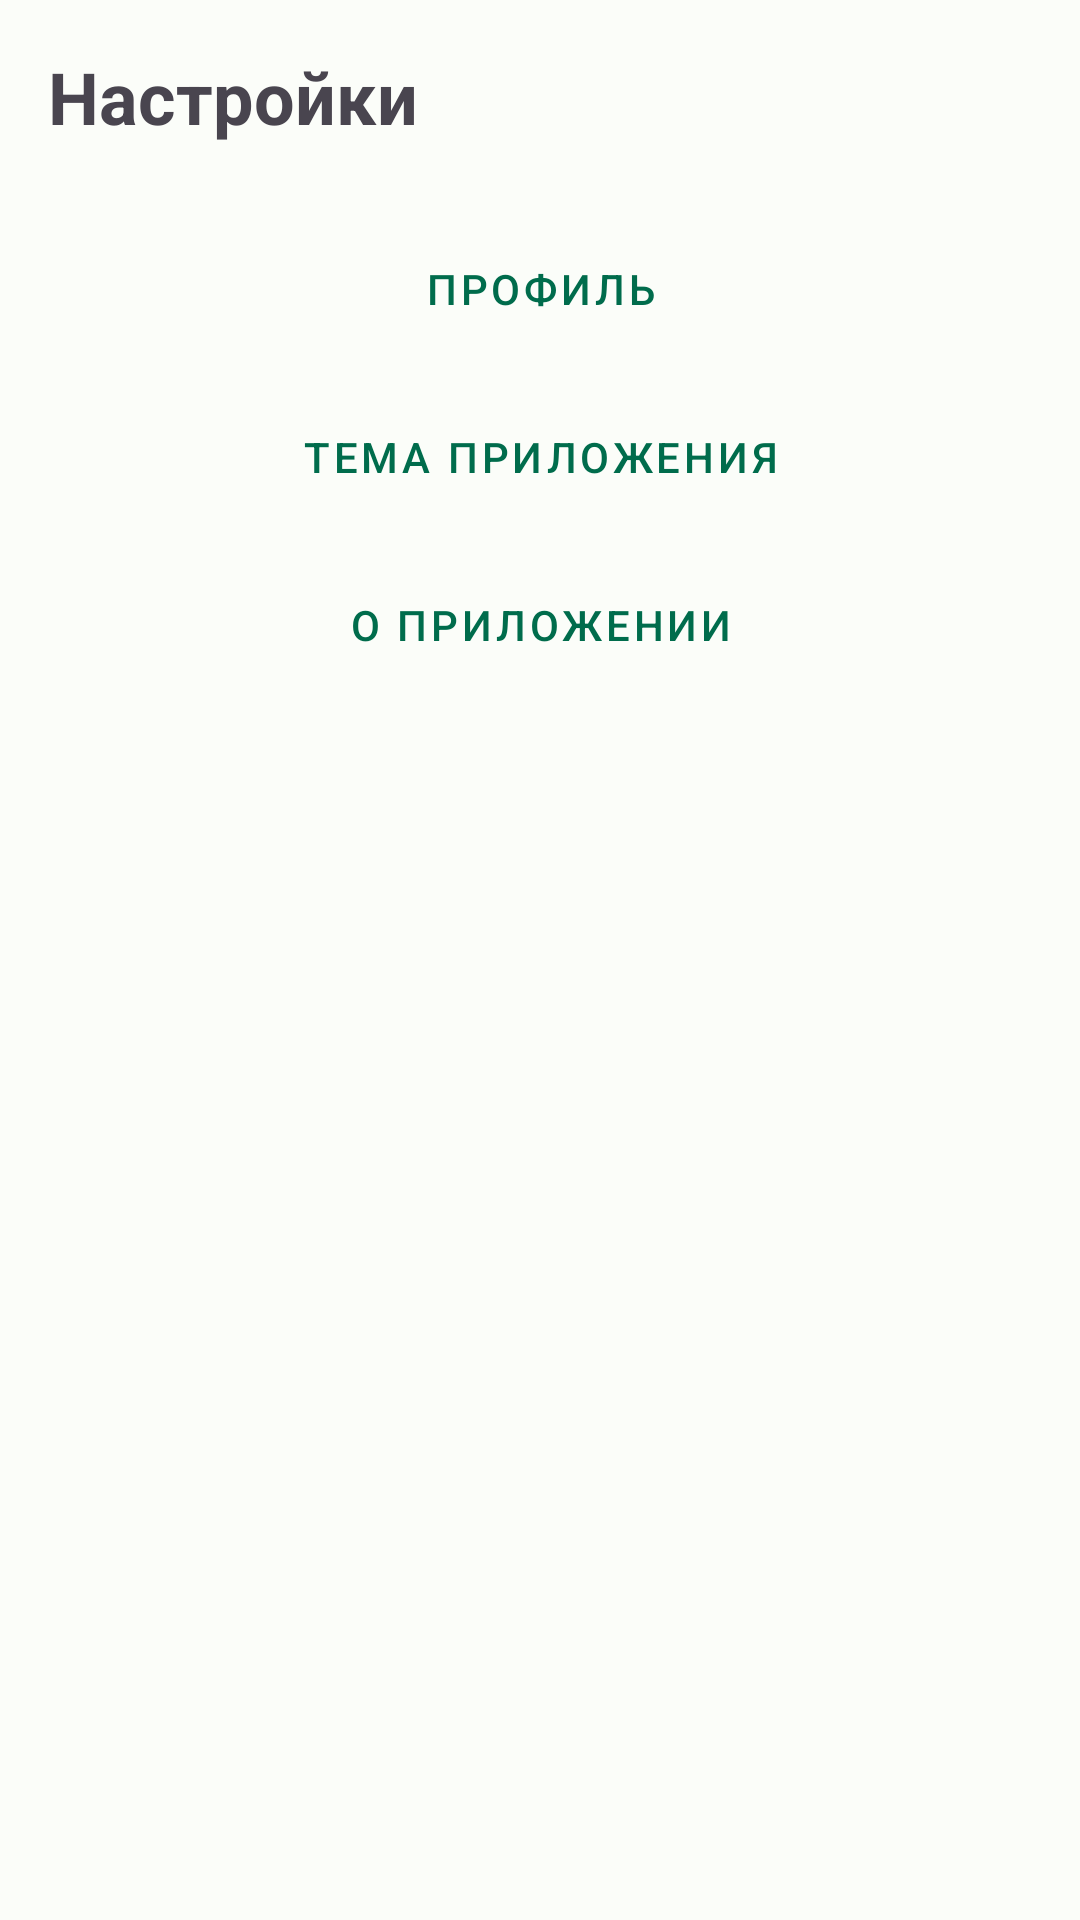

Write the Android layout XML for this screen, with the resource values it uses.
<!-- AndroidManifest.xml: application theme Theme.Kurso -->
<!-- res/layout/fragment_settings_menu.xml -->
<?xml version="1.0" encoding="utf-8"?>
<LinearLayout xmlns:android="http://schemas.android.com/apk/res/android"
    android:layout_width="match_parent"
    android:layout_height="match_parent"
    android:orientation="vertical"
    android:padding="16dp">

    <TextView
        android:layout_width="wrap_content"
        android:layout_height="wrap_content"
        android:text="Настройки"
        android:textSize="24sp"
        android:textStyle="bold"
        android:layout_marginBottom="24dp"/>

    <Button
        android:id="@+id/profileButton"
        android:layout_width="match_parent"
        android:layout_height="wrap_content"
        android:text="Профиль"
        android:layout_marginBottom="8dp"
        style="@style/Widget.MaterialComponents.Button.OutlinedButton"/>

    <Button
        android:id="@+id/themeButton"
        android:layout_width="match_parent"
        android:layout_height="wrap_content"
        android:text="Тема приложения"
        android:layout_marginBottom="8dp"
        style="@style/Widget.MaterialComponents.Button.OutlinedButton"/>

    <Button
        android:id="@+id/aboutButton"
        android:layout_width="match_parent"
        android:layout_height="wrap_content"
        android:text="О приложении"
        style="@style/Widget.MaterialComponents.Button.OutlinedButton"/>

</LinearLayout>
<!-- resources referenced by this layout -->
<resources>
  <style name="Theme.Kurso" parent="Base.Theme.Kurso" />
  <style name="Base.Theme.Kurso" parent="Theme.Material3.DayNight.NoActionBar">
          <item name="colorPrimary">@color/md_theme_light_primary</item>
          <item name="colorOnPrimary">@color/md_theme_light_onPrimary</item>
          <item name="colorPrimaryContainer">@color/md_theme_light_primaryContainer</item>
          <item name="colorOnPrimaryContainer">@color/md_theme_light_onPrimaryContainer</item>
          <item name="colorSecondary">@color/md_theme_light_secondary</item>
          <item name="colorOnSecondary">@color/md_theme_light_onSecondary</item>
          <item name="colorSecondaryContainer">@color/md_theme_light_secondaryContainer</item>
          <item name="colorOnSecondaryContainer">@color/md_theme_light_onSecondaryContainer</item>
          <item name="colorTertiary">@color/md_theme_light_tertiary</item>
          <item name="colorOnTertiary">@color/md_theme_light_onTertiary</item>
          <item name="colorTertiaryContainer">@color/md_theme_light_tertiaryContainer</item>
          <item name="colorOnTertiaryContainer">@color/md_theme_light_onTertiaryContainer</item>
          <item name="colorError">@color/md_theme_light_error</item>
          <item name="colorErrorContainer">@color/md_theme_light_errorContainer</item>
          <item name="colorOnError">@color/md_theme_light_onError</item>
          <item name="colorOnErrorContainer">@color/md_theme_light_onErrorContainer</item>
          <item name="android:colorBackground">@color/md_theme_light_background</item>
          <item name="colorOnBackground">@color/md_theme_light_onBackground</item>
          <item name="colorSurface">@color/md_theme_light_surface</item>
          <item name="colorOnSurface">@color/md_theme_light_onSurface</item>
          <item name="colorSurfaceVariant">@color/md_theme_light_surfaceVariant</item>
          <item name="colorOnSurfaceVariant">@color/md_theme_light_onSurfaceVariant</item>
          <item name="colorOutline">@color/md_theme_light_outline</item>
          <item name="colorOnSurfaceInverse">@color/md_theme_light_inverseOnSurface</item>
          <item name="colorSurfaceInverse">@color/md_theme_light_inverseSurface</item>
          <item name="colorPrimaryInverse">@color/md_theme_light_inversePrimary</item>
      </style>
  <color name="md_theme_light_primary">#006C4C</color>
  <color name="md_theme_light_onPrimary">#FFFFFF</color>
  <color name="md_theme_light_primaryContainer">#89F8C8</color>
  <color name="md_theme_light_onPrimaryContainer">#002114</color>
  <color name="md_theme_light_secondary">#4C6358</color>
  <color name="md_theme_light_onSecondary">#FFFFFF</color>
  <color name="md_theme_light_secondaryContainer">#CFE9DB</color>
  <color name="md_theme_light_onSecondaryContainer">#092017</color>
  <color name="md_theme_light_tertiary">#3F6374</color>
  <color name="md_theme_light_onTertiary">#FFFFFF</color>
  <color name="md_theme_light_tertiaryContainer">#C2E8FC</color>
  <color name="md_theme_light_onTertiaryContainer">#001F2A</color>
  <color name="md_theme_light_error">#BA1A1A</color>
  <color name="md_theme_light_errorContainer">#FFDAD6</color>
  <color name="md_theme_light_onError">#FFFFFF</color>
  <color name="md_theme_light_onErrorContainer">#410002</color>
  <color name="md_theme_light_background">#FBFDF9</color>
  <color name="md_theme_light_onBackground">#191C1A</color>
  <color name="md_theme_light_surface">#FBFDF9</color>
  <color name="md_theme_light_onSurface">#191C1A</color>
  <color name="md_theme_light_surfaceVariant">#DCE5DD</color>
  <color name="md_theme_light_onSurfaceVariant">#404943</color>
  <color name="md_theme_light_outline">#707973</color>
  <color name="md_theme_light_inverseOnSurface">#EFF1ED</color>
  <color name="md_theme_light_inverseSurface">#2E312F</color>
  <color name="md_theme_light_inversePrimary">#6CDBAD</color>
</resources>
